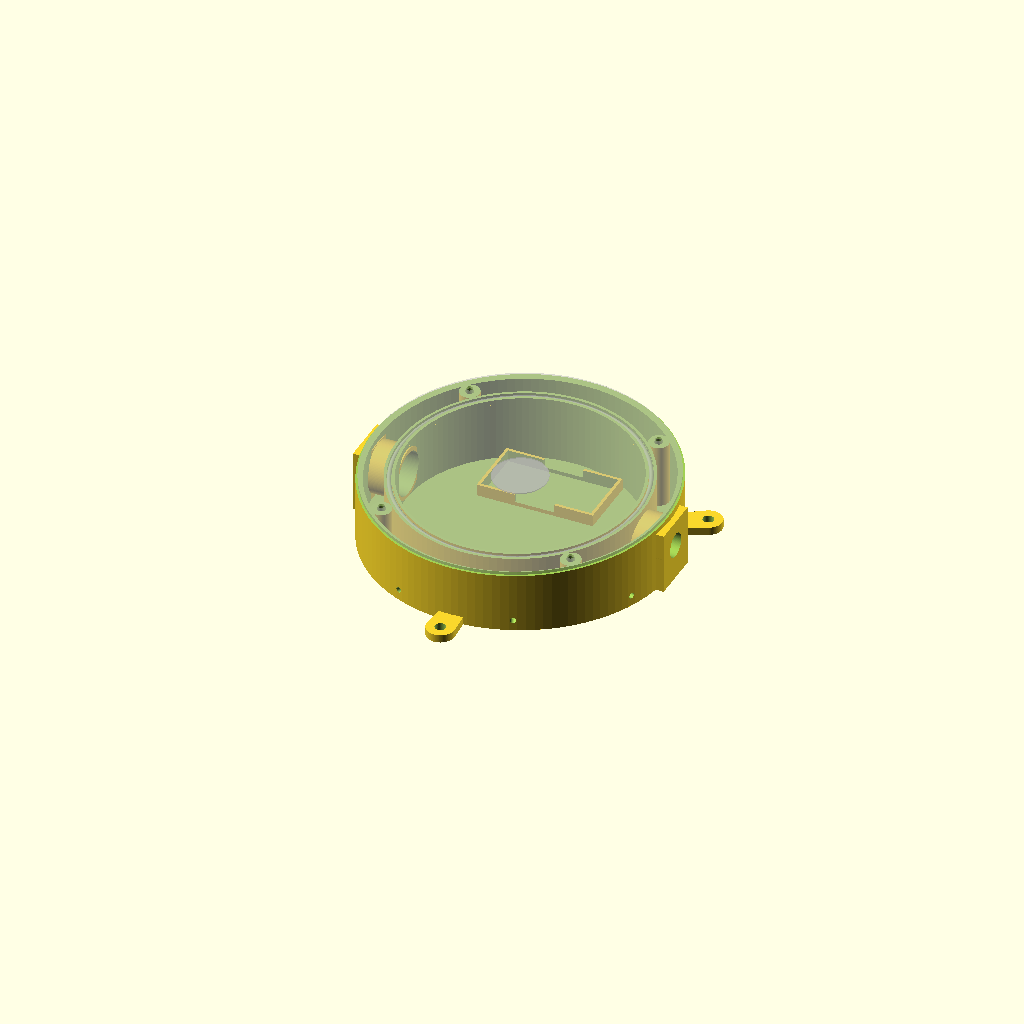
Cell 1: rendered with the file's own defaults.
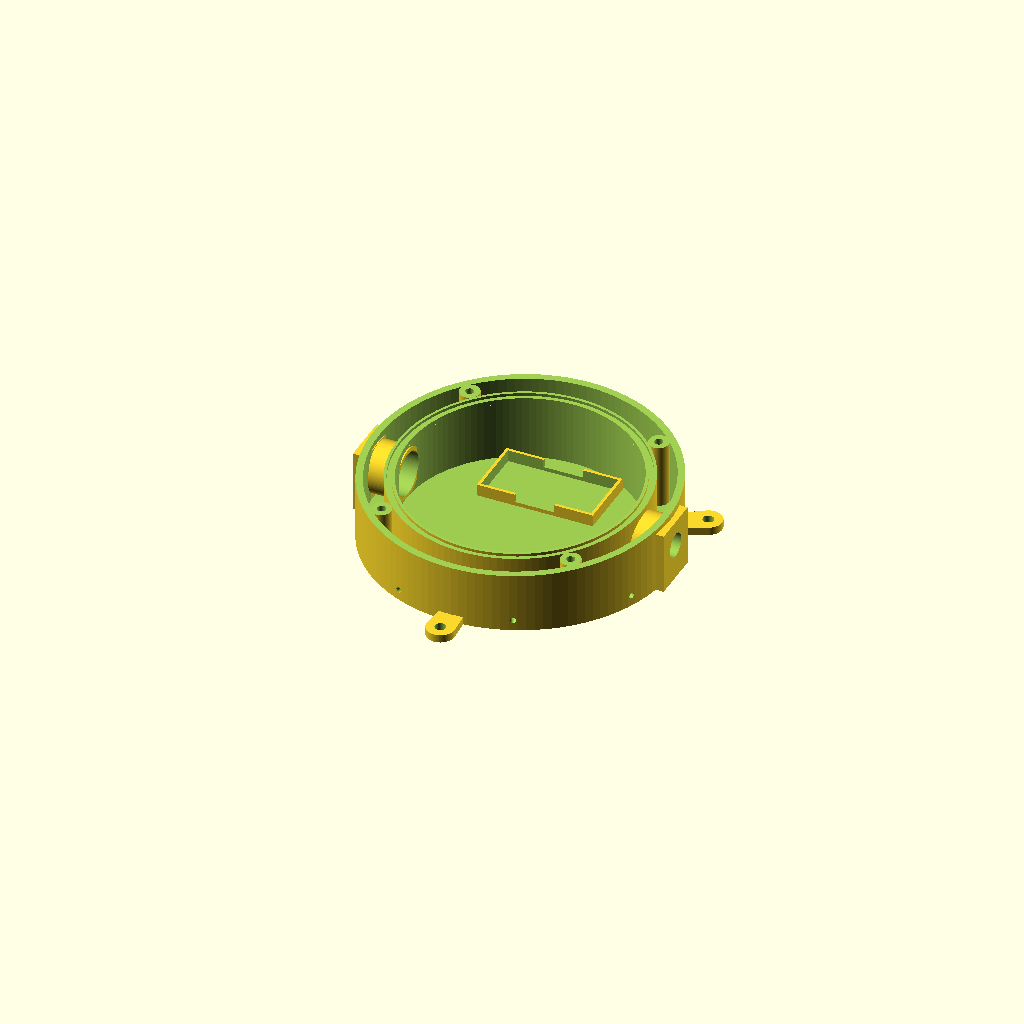
Cell 2: the same model with SHOW_PCB = false.
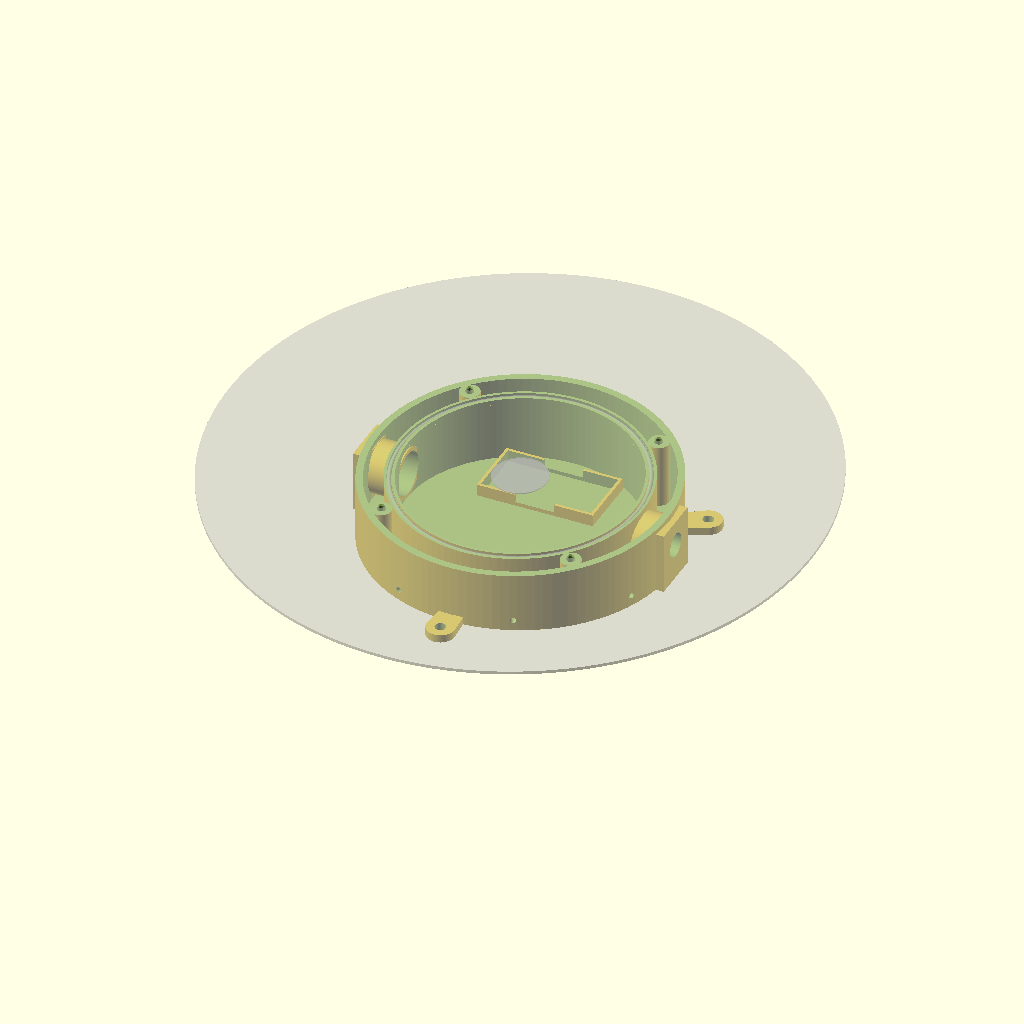
Cell 3: PCB_R = 150 (everything else at default).
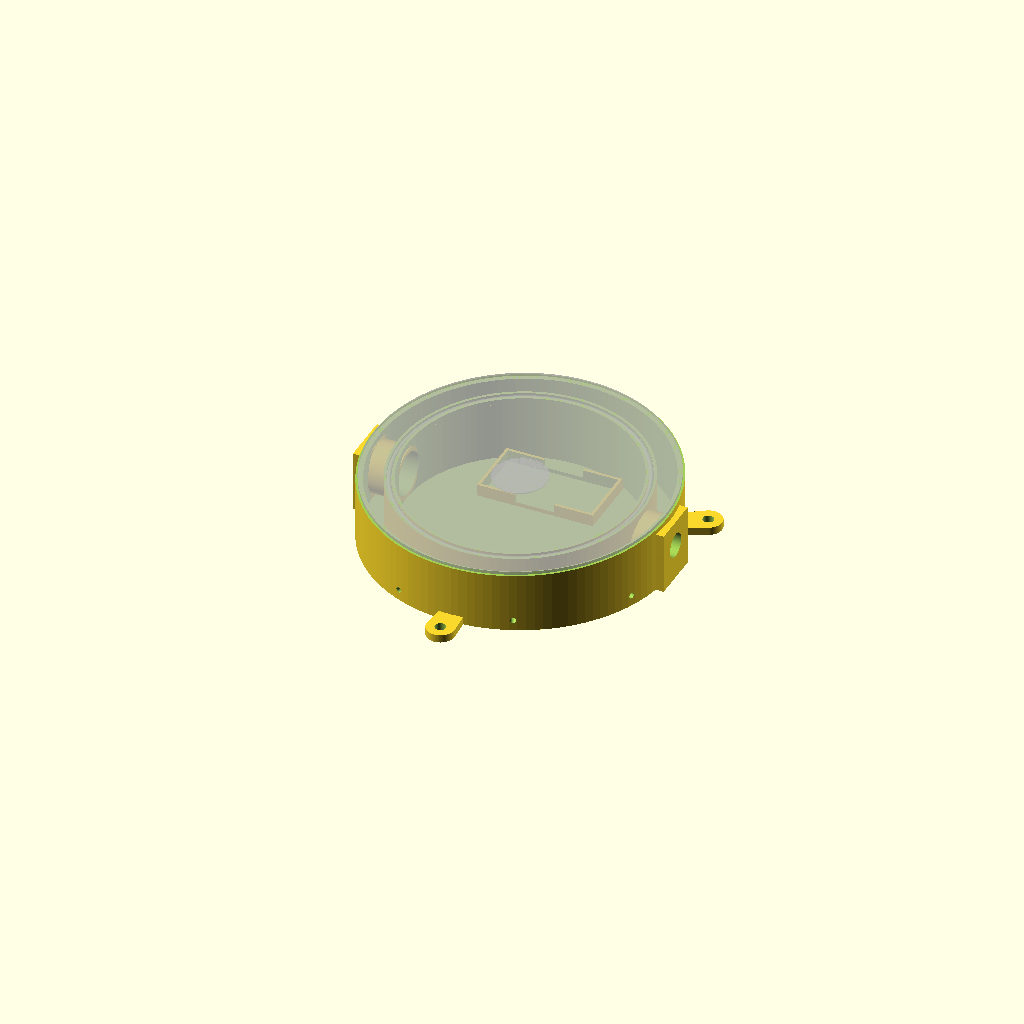
Cell 4 — HOLE_R set to 136, the other parameters unchanged.
One fixed orthographic camera (rotation 55°, 0°, 25°; colour scheme Cornfield) for every cell.
Source of the model, hardware/enclosure-design-1.scad:
// Chem-Kinetic Disdrometer - flat waterproof enclosure (OpenSCAD)

// Coordinates: TOP VIEW of the PCB, x right, y up (KiCad y is flipped, so the
// back-side wire pads at KiCad y=-55 appear here at y=+55).

$fn = 120;

PCB_R      = 75;      // board radius
PCB_T      = 1.6;
HOLE_R     = 68;      // mounting-hole circle radius
HOLE_ANG   = 45;      // first hole angle, then every 90 deg
PIEZO_D    = 27;      // glued at centre, underside
PAD_Y      = 55;      // 4 wire pads at y=+55, x = -3.81,-1.27,+1.27,+3.81 (underside)

TILT       = 3;       // deg, board slopes so water runs off (+y side high, -y low)
FLOOR      = 4;       // floor thickness
H_CAV      = 30;      // cavity depth under PCB (at centre)
Z0         = FLOOR + H_CAV;   // PCB underside height at board centre

R_OUT      = 76;      // outer wall radius (1 mm proud of PCB edge)
R_WALL_IN  = 72.5;    // outer wall inner radius (3.5 mm wall)
R_RING     = 63;      // inner sealing ring, outer radius
R_CAV      = 57.8;    // electronics chamber radius (pads sit at r<=56.7)

G_R        = 60.5;    // gasket groove centre radius (clear of back traces at r>=62.2)
G_W        = 2.4;     // groove width
G_D        = 1.5;     // groove depth (use 2.0 mm EPDM/silicone cord -> ~25% squeeze)

BOSS_R     = 5;       // screw boss radius (fuses inner ring to outer wall)
INSERT_D   = 4.2;     // hole for M3 heat-set insert
INSERT_DEP = 6;

DRAIN_D    = 3;       // trough drain holes
GLAND_D    = 12.6;    // PG7 cable gland
VENT_D     = 12.2;    // M12x1.5 breather vent (stops condensation / pressure swings)
GZ         = FLOOR + 14;   // tunnel axis height

EAR_T      = 4;       // mounting ears (3x, for pole/wall clamp, M5)
ESP_L      = 55;      // ESP32 DevKit length  (check your board!)
ESP_W      = 28.5;
TRAY_CY    = 32;      // tray centre y (close to the wire pads, keeps piezo leads short)
RIM_H      = 6;

SHOW_PCB   = true;    // ghost the PCB, gasket and piezo for fit-checking (preview only)

module pcb_frame() { translate([0,0,Z0]) rotate([TILT,0,0]) children(); }
module above_pcb_plane() pcb_frame() translate([-200,-200,0]) cube([400,400,100]);

module trough() {            // hollow annulus between ring and outer wall (saves plastic, catches screw-hole water)
  translate([0,0,FLOOR]) difference() {
    cylinder(r=R_WALL_IN, h=100);
    translate([0,0,-1]) cylinder(r=R_RING, h=102);
    for (k=[0:3]) rotate([0,0,HOLE_ANG+90*k]) translate([HOLE_R,0,-1]) cylinder(r=BOSS_R, h=102);
  }
}
module cavity() translate([0,0,FLOOR]) cylinder(r=R_CAV, h=100);

module gasket_groove() pcb_frame() translate([0,0,-G_D]) difference() {
  cylinder(r=G_R+G_W/2, h=G_D+1);
  translate([0,0,-1]) cylinder(r=G_R-G_W/2, h=G_D+3);
}
module insert_holes() pcb_frame() for (k=[0:3])
  rotate([0,0,HOLE_ANG+90*k]) translate([HOLE_R,0,-INSERT_DEP]) cylinder(d=INSERT_D, h=INSERT_DEP+1);

module drains() for (a=[22.5:45:360]) rotate([0,0,a])
  translate([R_WALL_IN-1, 0, FLOOR+DRAIN_D/2]) rotate([0,90,0]) cylinder(d=DRAIN_D, h=6);

// side tunnel: sleeve carries a gland/vent through the trough; counterbore leaves 5.5 mm wall for the thread
module tunnel_add(a) rotate([0,0,a]) {
  translate([57,0,GZ]) rotate([0,90,0]) cylinder(d=26, h=21);
  translate([72,-13,0]) cube([7,26,GZ+13]);          // flat seat for the gland flange
}
module tunnel_cut(a, d) rotate([0,0,a]) {
  translate([50,0,GZ]) rotate([0,90,0]) cylinder(d=d, h=40);
  translate([50,0,GZ]) rotate([0,90,0]) cylinder(d=22, h=73.5-50);
}

module ears() for (a=[30,150,270]) rotate([0,0,a]) difference() {
  hull() {
    translate([R_OUT-4,0,0])  cylinder(r=6, h=EAR_T);
    translate([R_OUT+11,0,0]) cylinder(r=7, h=EAR_T);
  }
  translate([R_OUT+11,0,-1]) cylinder(d=5.5, h=EAR_T+2);
}

module esp_tray() translate([0,TRAY_CY,FLOOR-0.01]) difference() {
  translate([-(ESP_L+4)/2, -(ESP_W+4)/2, 0]) cube([ESP_L+4, ESP_W+4, RIM_H]);
  translate([-(ESP_L+1)/2, -(ESP_W+1)/2, -1]) cube([ESP_L+1, ESP_W+1, RIM_H+2]);
  translate([-10,-30,2]) cube([20,60,RIM_H]);        // side relief for wires / airflow
}

// ---- the part --------------------------------------------------------------
module body() difference() {
  union() {
    difference() {
      cylinder(r=R_OUT, h=Z0+10);
      trough();
      cavity();
    }
    tunnel_add(0);
    tunnel_add(180);
    ears();
    esp_tray();
  }
  tunnel_cut(180, GLAND_D);   // cable out on -x
  tunnel_cut(0,   VENT_D);    // breather on +x
  drains();
  gasket_groove();
  insert_holes();
  above_pcb_plane();
}

body();

// ---- ghosts for preview only (not exported if SHOW_PCB=false) --------------
if (SHOW_PCB) {
  %pcb_frame() difference() {
    cylinder(r=PCB_R, h=PCB_T);
    for (k=[0:3]) rotate([0,0,HOLE_ANG+90*k]) translate([HOLE_R,0,-1]) cylinder(d=3.2, h=PCB_T+2);
  }
  %pcb_frame() translate([0,0,-0.6]) cylinder(d=PIEZO_D, h=0.6);
  %pcb_frame() translate([0,0,-G_D]) rotate_extrude() translate([G_R,0]) circle(d=2);
}
Parameter table extracted from the source (name, type, default, range or options):
PCB_R: number, default 75
PCB_T: number, default 1.6
HOLE_R: number, default 68
HOLE_ANG: number, default 45
PIEZO_D: number, default 27
PAD_Y: number, default 55
TILT: number, default 3
FLOOR: number, default 4
H_CAV: number, default 30
R_OUT: number, default 76
R_WALL_IN: number, default 72.5
R_RING: number, default 63
R_CAV: number, default 57.8
G_R: number, default 60.5
G_W: number, default 2.4
G_D: number, default 1.5
BOSS_R: number, default 5
INSERT_D: number, default 4.2
INSERT_DEP: number, default 6
DRAIN_D: number, default 3
GLAND_D: number, default 12.6
VENT_D: number, default 12.2
EAR_T: number, default 4
ESP_L: number, default 55
ESP_W: number, default 28.5
TRAY_CY: number, default 32
RIM_H: number, default 6
SHOW_PCB: bool, default true
